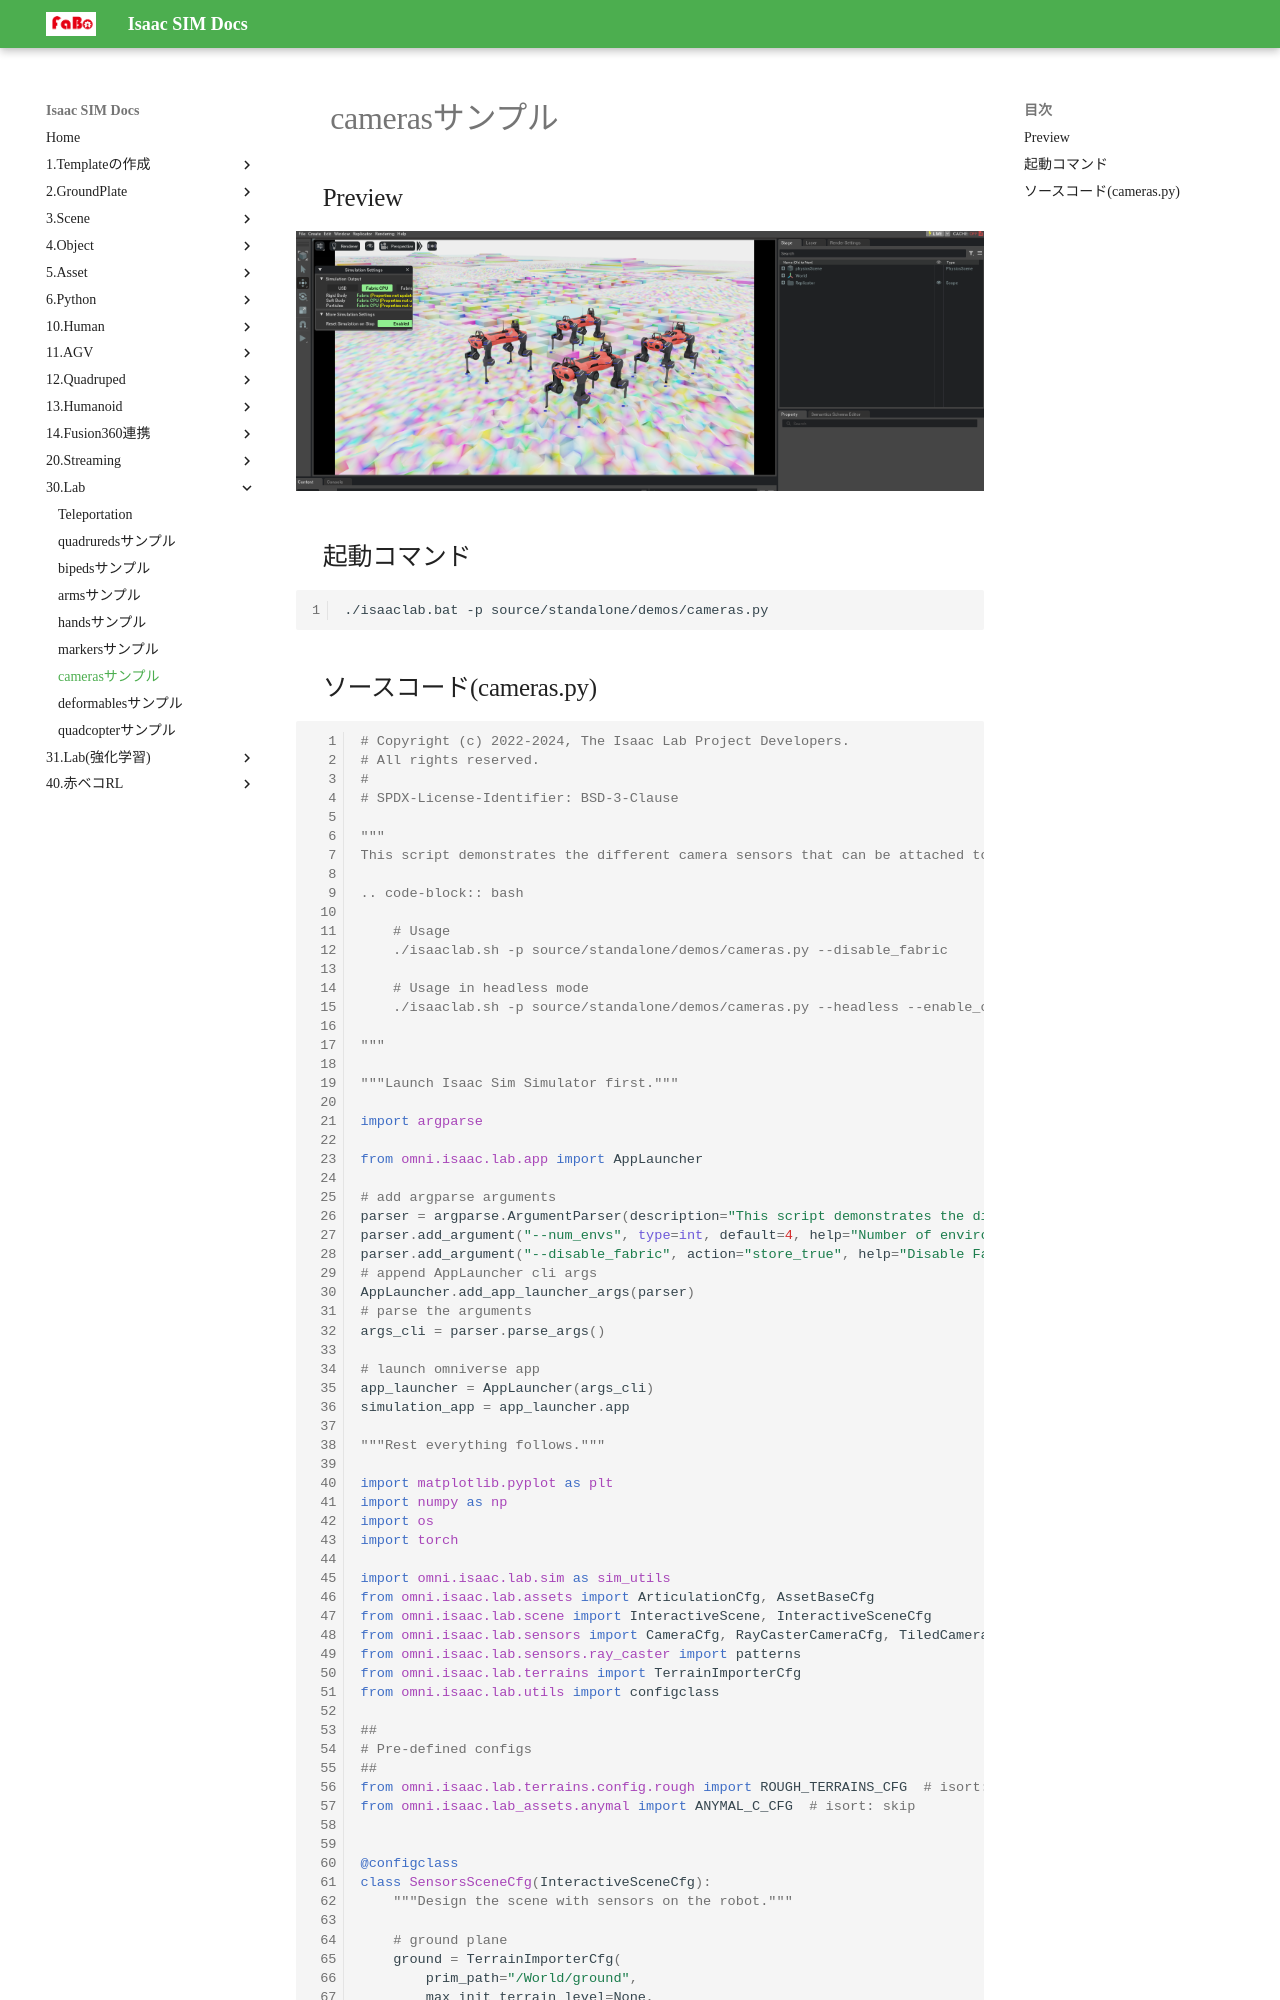

repository: FaBoPlatform/IsaacDocs · page: lab/cameras.html · generator: mkdocs

# camerasサンプル

## Preview

![](./img/cameras.png)


## 起動コマンド

```shell
./isaaclab.bat -p source/standalone/demos/cameras.py
```


## ソースコード(cameras.py)

```python
# Copyright (c) 2022-2024, The Isaac Lab Project Developers.
# All rights reserved.
#
# SPDX-License-Identifier: BSD-3-Clause

"""
This script demonstrates the different camera sensors that can be attached to a robot.

.. code-block:: bash

    # Usage
    ./isaaclab.sh -p source/standalone/demos/cameras.py --disable_fabric

    # Usage in headless mode
    ./isaaclab.sh -p source/standalone/demos/cameras.py --headless --enable_cameras --disable_fabric

"""

"""Launch Isaac Sim Simulator first."""

import argparse

from omni.isaac.lab.app import AppLauncher

# add argparse arguments
parser = argparse.ArgumentParser(description="This script demonstrates the different camera sensor implementations.")
parser.add_argument("--num_envs", type=int, default=4, help="Number of environments to spawn.")
parser.add_argument("--disable_fabric", action="store_true", help="Disable Fabric API and use USD instead.")
# append AppLauncher cli args
AppLauncher.add_app_launcher_args(parser)
# parse the arguments
args_cli = parser.parse_args()

# launch omniverse app
app_launcher = AppLauncher(args_cli)
simulation_app = app_launcher.app

"""Rest everything follows."""

import matplotlib.pyplot as plt
import numpy as np
import os
import torch

import omni.isaac.lab.sim as sim_utils
from omni.isaac.lab.assets import ArticulationCfg, AssetBaseCfg
from omni.isaac.lab.scene import InteractiveScene, InteractiveSceneCfg
from omni.isaac.lab.sensors import CameraCfg, RayCasterCameraCfg, TiledCameraCfg
from omni.isaac.lab.sensors.ray_caster import patterns
from omni.isaac.lab.terrains import TerrainImporterCfg
from omni.isaac.lab.utils import configclass

##
# Pre-defined configs
##
from omni.isaac.lab.terrains.config.rough import ROUGH_TERRAINS_CFG  # isort:skip
from omni.isaac.lab_assets.anymal import ANYMAL_C_CFG  # isort: skip


@configclass
class SensorsSceneCfg(InteractiveSceneCfg):
    """Design the scene with sensors on the robot."""

    # ground plane
    ground = TerrainImporterCfg(
        prim_path="/World/ground",
        max_init_terrain_level=None,
        terrain_type="generator",
        terrain_generator=ROUGH_TERRAINS_CFG.replace(color_scheme="random"),
        visual_material=None,
        debug_vis=False,
    )

    # lights
    dome_light = AssetBaseCfg(
        prim_path="/World/Light", spawn=sim_utils.DomeLightCfg(intensity=2000.0, color=(0.75, 0.75, 0.75))
    )

    # robot
    robot: ArticulationCfg = ANYMAL_C_CFG.replace(prim_path="{ENV_REGEX_NS}/Robot")
